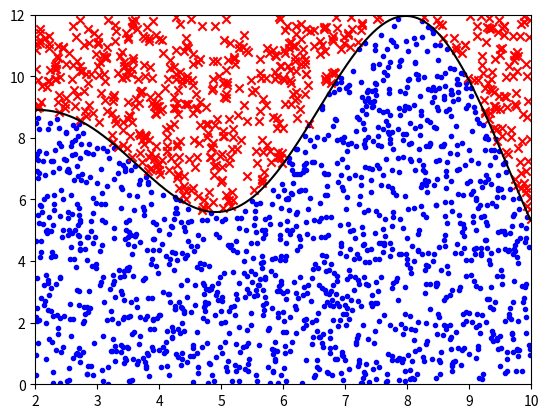

The matplotlib source for this figure:


###############
# Authored by Weisheng Jiang
# Book 5  |  From Basic Arithmetic to Machine Learning
# Published and copyrighted by Tsinghua University Press
# Beijing, China, 2022
###############


import numpy as np
import matplotlib.pyplot as plt

num = 2000
x1 = 2
x2 = 10
def f(x):
    return x*np.sin(x)/2 + 8

x = np.arange(x1, x2, 0.01)
y = f(x)
fmax = np.max(y)
x_rand = x1 + (x2 - x1)*np.random.random(num)
y_rand = np.random.random(num)*fmax

ind_below = np.where(y_rand < f(x_rand))
ind_above = np.where(y_rand >= f(x_rand))


fig, ax = plt.subplots()

plt.scatter(x_rand[ind_below], y_rand[ind_below], 
            color = "b", marker = '.')
plt.scatter(x_rand[ind_above], y_rand[ind_above], 
            color = "r", marker = 'x')
plt.plot(x, y, color = "k")
# plt.tight_layout()
plt.xlim(2,10)
plt.ylim(0,12)

estimated_area = np.sum(y_rand < f(x_rand))/num*fmax*(x2 - x1)
print(estimated_area)

from scipy.integrate import quad
integral = quad(f, x1, x2)
print(integral[0])
